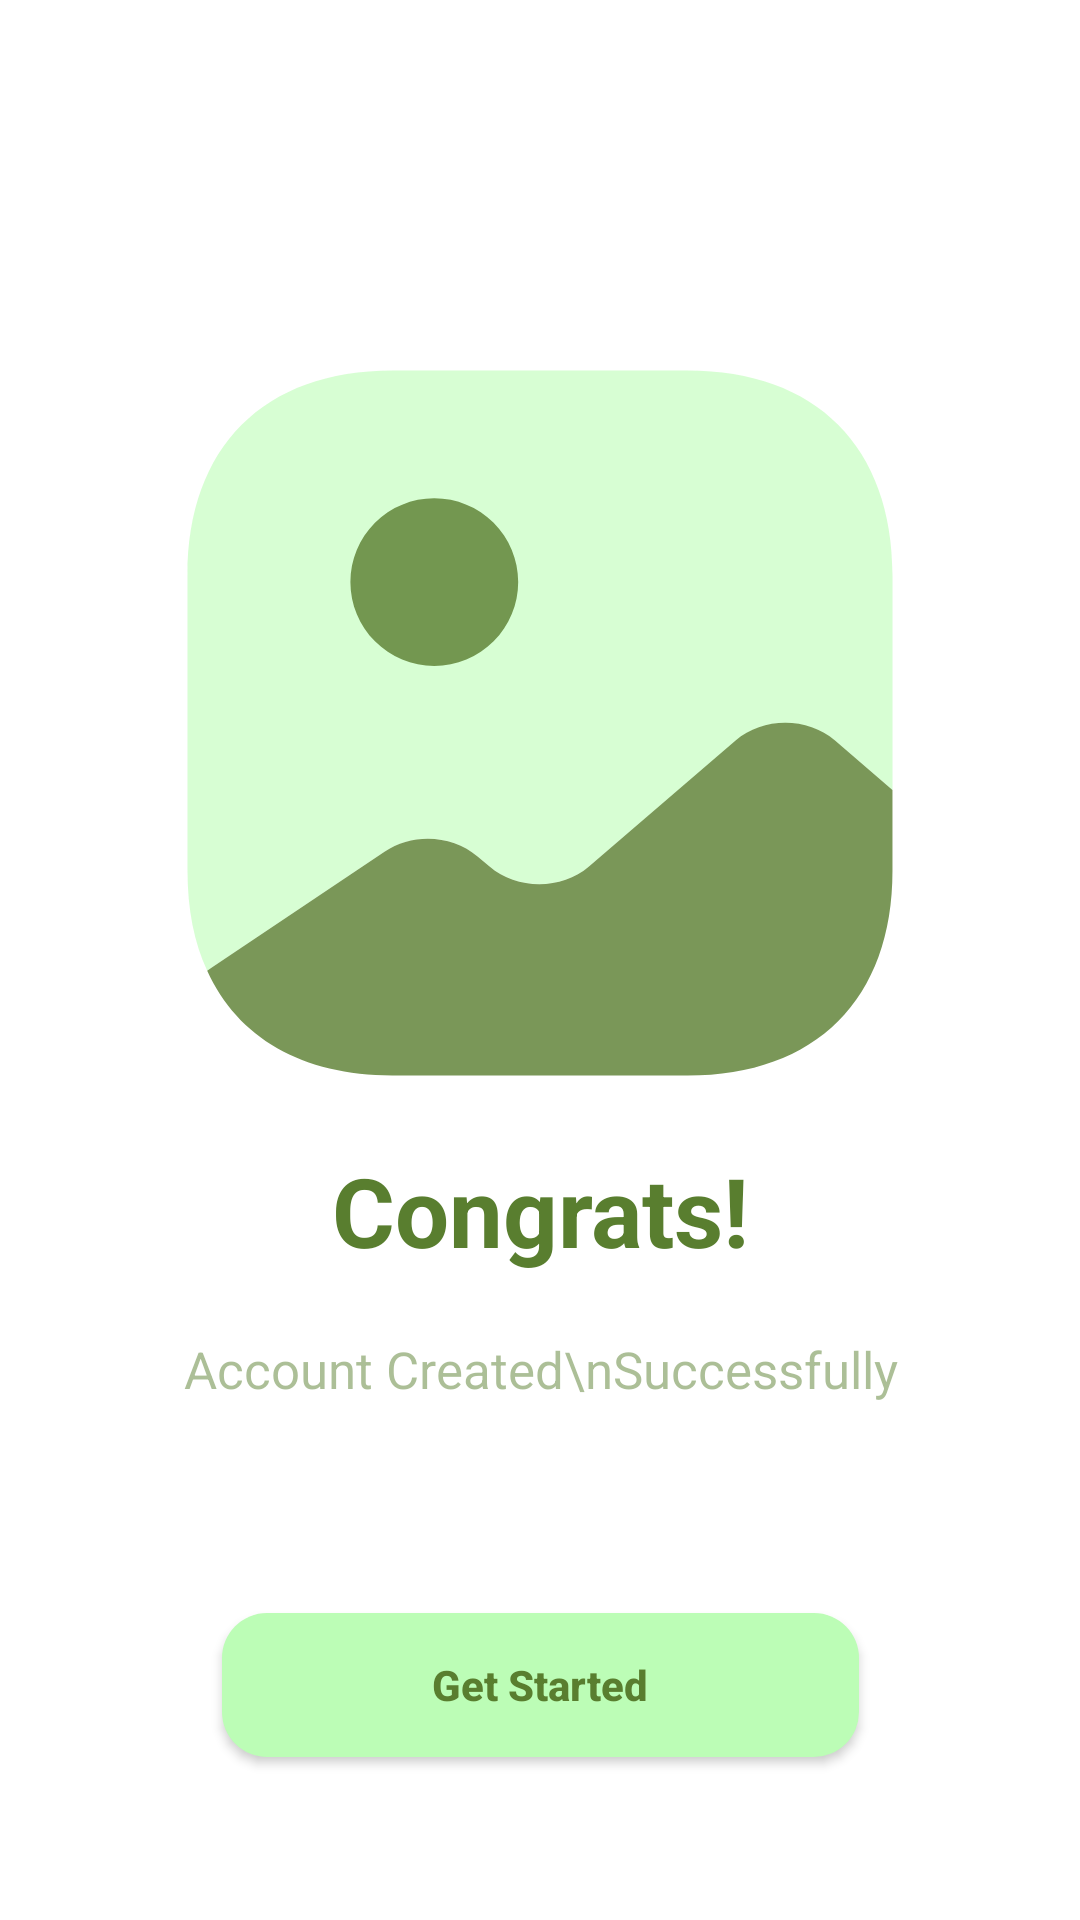

This screen was rendered from an Android layout file. Write that file and the resources it references.
<!-- AndroidManifest.xml: application theme Theme.Maket -->
<!-- res/layout/congrats.xml -->
<?xml version="1.0" encoding="utf-8"?>
<androidx.constraintlayout.widget.ConstraintLayout xmlns:android="http://schemas.android.com/apk/res/android"
    xmlns:app="http://schemas.android.com/apk/res-auto"
    android:layout_width="match_parent"
    android:layout_height="match_parent">

    <ImageView
        android:id="@+id/image"
        android:layout_width="wrap_content"
        android:layout_height="wrap_content"
        android:layout_marginTop="100dp"
        android:src="@drawable/congrats_image"
        app:layout_constraintEnd_toEndOf="parent"
        app:layout_constraintStart_toStartOf="parent"
        app:layout_constraintTop_toTopOf="parent" />

    <TextView
        android:id="@+id/congrats"
        android:layout_width="match_parent"
        android:layout_height="wrap_content"
        android:text="Congrats!"
        android:textAlignment="center"
        android:textColor="@color/colorPrimary"
        android:textSize="32sp"
        android:textStyle="bold"
        app:layout_constraintEnd_toEndOf="parent"
        app:layout_constraintStart_toStartOf="parent"
        app:layout_constraintTop_toBottomOf="@id/image" />

    <TextView
        android:id="@+id/text"
        android:layout_width="match_parent"
        android:layout_height="wrap_content"
        android:text="Account Created\nSuccessfully"
        android:alpha="0.5"
        android:textAlignment="center"
        android:textColor="@color/colorPrimary"
        android:textSize="17sp"
        android:layout_marginTop="20dp"
        app:layout_constraintEnd_toEndOf="parent"
        app:layout_constraintStart_toStartOf="parent"
        app:layout_constraintTop_toBottomOf="@id/congrats" />

    <Button
        android:id="@+id/get_started_btn"
        android:layout_width="wrap_content"
        android:layout_height="wrap_content"
        android:layout_marginTop="70dp"
        android:paddingHorizontal="70dp"
        android:paddingVertical="10dp"
        android:text="Get Started"
        style="@style/no_fill_btn_login"
        app:layout_constraintEnd_toEndOf="parent"
        app:layout_constraintStart_toStartOf="parent"
        app:layout_constraintTop_toBottomOf="@id/text" />
</androidx.constraintlayout.widget.ConstraintLayout>
<!-- resources referenced by this layout -->
<resources>
  <color name="colorPrimary">#597E2F</color>
  <!-- drawable congrats_image (drawable) -->
  <vector xmlns:android="http://schemas.android.com/apk/res/android"
      android:width="282dp"
      android:height="282dp"
      android:viewportWidth="282"
      android:viewportHeight="282">
    <path
        android:pathData="M258.5,91.77V163.32L239.35,146.88C230.18,139 215.38,139 206.21,146.88L157.33,188.82C148.17,196.7 133.36,196.7 124.2,188.82L120.2,185.53C111.86,178.25 98.58,177.54 89.18,183.89L31.37,222.66L30.08,223.6C25.73,214.2 23.5,203.04 23.5,190.23V91.77C23.5,49 49,23.5 91.77,23.5H190.23C233,23.5 258.5,49 258.5,91.77Z"
        android:strokeAlpha="0.6"
        android:fillColor="@color/colorSecondary"
        android:fillAlpha="0.6"/>
    <path
        android:pathData="M105.76,121.98C113.18,121.98 120.29,119.03 125.54,113.79C130.78,108.54 133.73,101.43 133.73,94.01C133.73,86.6 130.78,79.48 125.54,74.24C120.29,68.99 113.18,66.05 105.76,66.05C98.35,66.05 91.23,68.99 85.99,74.24C80.74,79.48 77.8,86.6 77.8,94.01C77.8,101.43 80.74,108.54 85.99,113.79C91.23,119.03 98.35,121.98 105.76,121.98ZM258.49,163.31V190.22C258.49,232.99 232.99,258.49 190.22,258.49H91.76C61.79,258.49 40.17,245.92 30.07,223.59L31.36,222.65L89.17,183.88C98.57,177.53 111.85,178.24 120.19,185.52L124.19,188.81C133.35,196.68 148.16,196.68 157.32,188.81L206.2,146.86C215.37,138.99 230.17,138.99 239.34,146.86L258.49,163.31Z"
        android:fillColor="@color/colorPrimary"
        android:fillAlpha="0.8"/>
  </vector>
  <style name="no_fill_btn_login">
          <item name="android:layout_width">match_parent</item>
          <item name="android:layout_height">wrap_content</item>
          <item name="android:background">@drawable/bg_edit_text</item>
          <item name="android:textAllCaps">false</item>
          <item name="android:layout_marginTop">30dp</item>
          <item name="android:layout_marginStart">30dp</item>
          <item name="android:layout_marginEnd">30dp</item>
          <item name="android:textColor">@color/colorPrimary</item>
          <item name="android:textStyle">bold</item>
      </style>
  <style name="Theme.Maket" parent="Theme.MaterialComponents.DayNight.NoActionBar">
          
          <item name="colorPrimary">@color/colorSecondary</item>
          <item name="colorSecondary">@color/colorPrimary</item>
          <item name="background">@color/white</item>
      </style>
  <color name="colorSecondary">#BCFDB6</color>
  <!-- drawable bg_edit_text (drawable) -->
  <?xml version="1.0" encoding="utf-8"?>
  <shape xmlns:android="http://schemas.android.com/apk/res/android">
      <corners android:radius="15dp"/>
      <solid
          android:color="@color/colorSecondary"/>
  </shape>
  <color name="white">#FFFFFFFF</color>
</resources>
